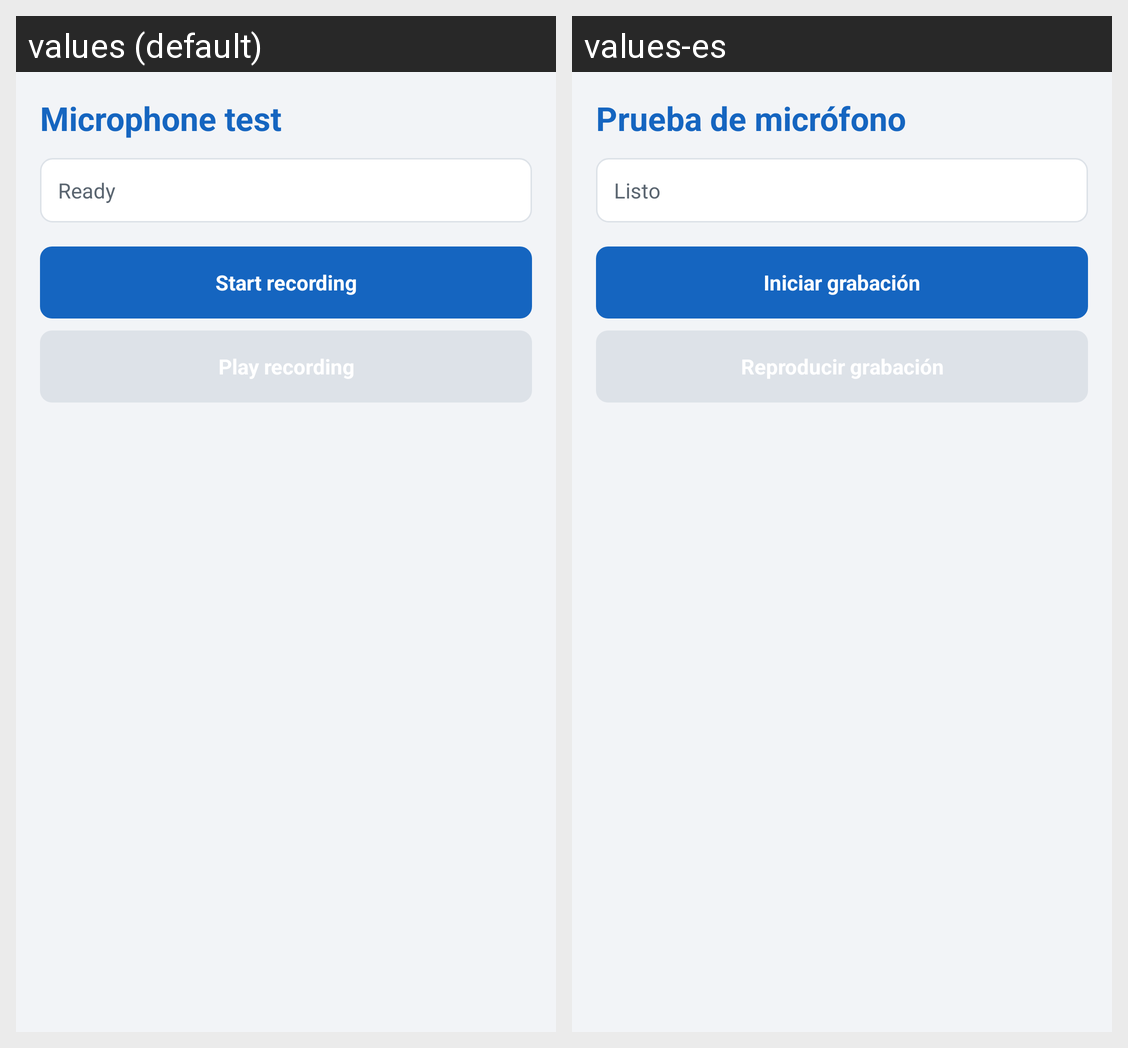

For this localized Android screen grid, give each drawn string resource with its value in every locale shown.
Android screen res/layout/activity_microphone_test.xml rendered under 2 locales, left to right: values (default), values-es. Device: Nexus 5 (rendered at 1080×1920; each locale shown at half size, 540×960, under a caption strip naming it); theme AppTheme.
Strings drawn on this screen, with the default value and each locale's value (text and hints the layout hard-codes, and strings that could not be matched under every locale, appear in the picture but are not listed):

mic_title
  values: Microphone test
  values-es: Prueba de micrófono

mic_status_ready
  values: Ready
  values-es: Listo

mic_button_record
  values: Start recording
  values-es: Iniciar grabación

mic_button_play
  values: Play recording
  values-es: Reproducir grabación
